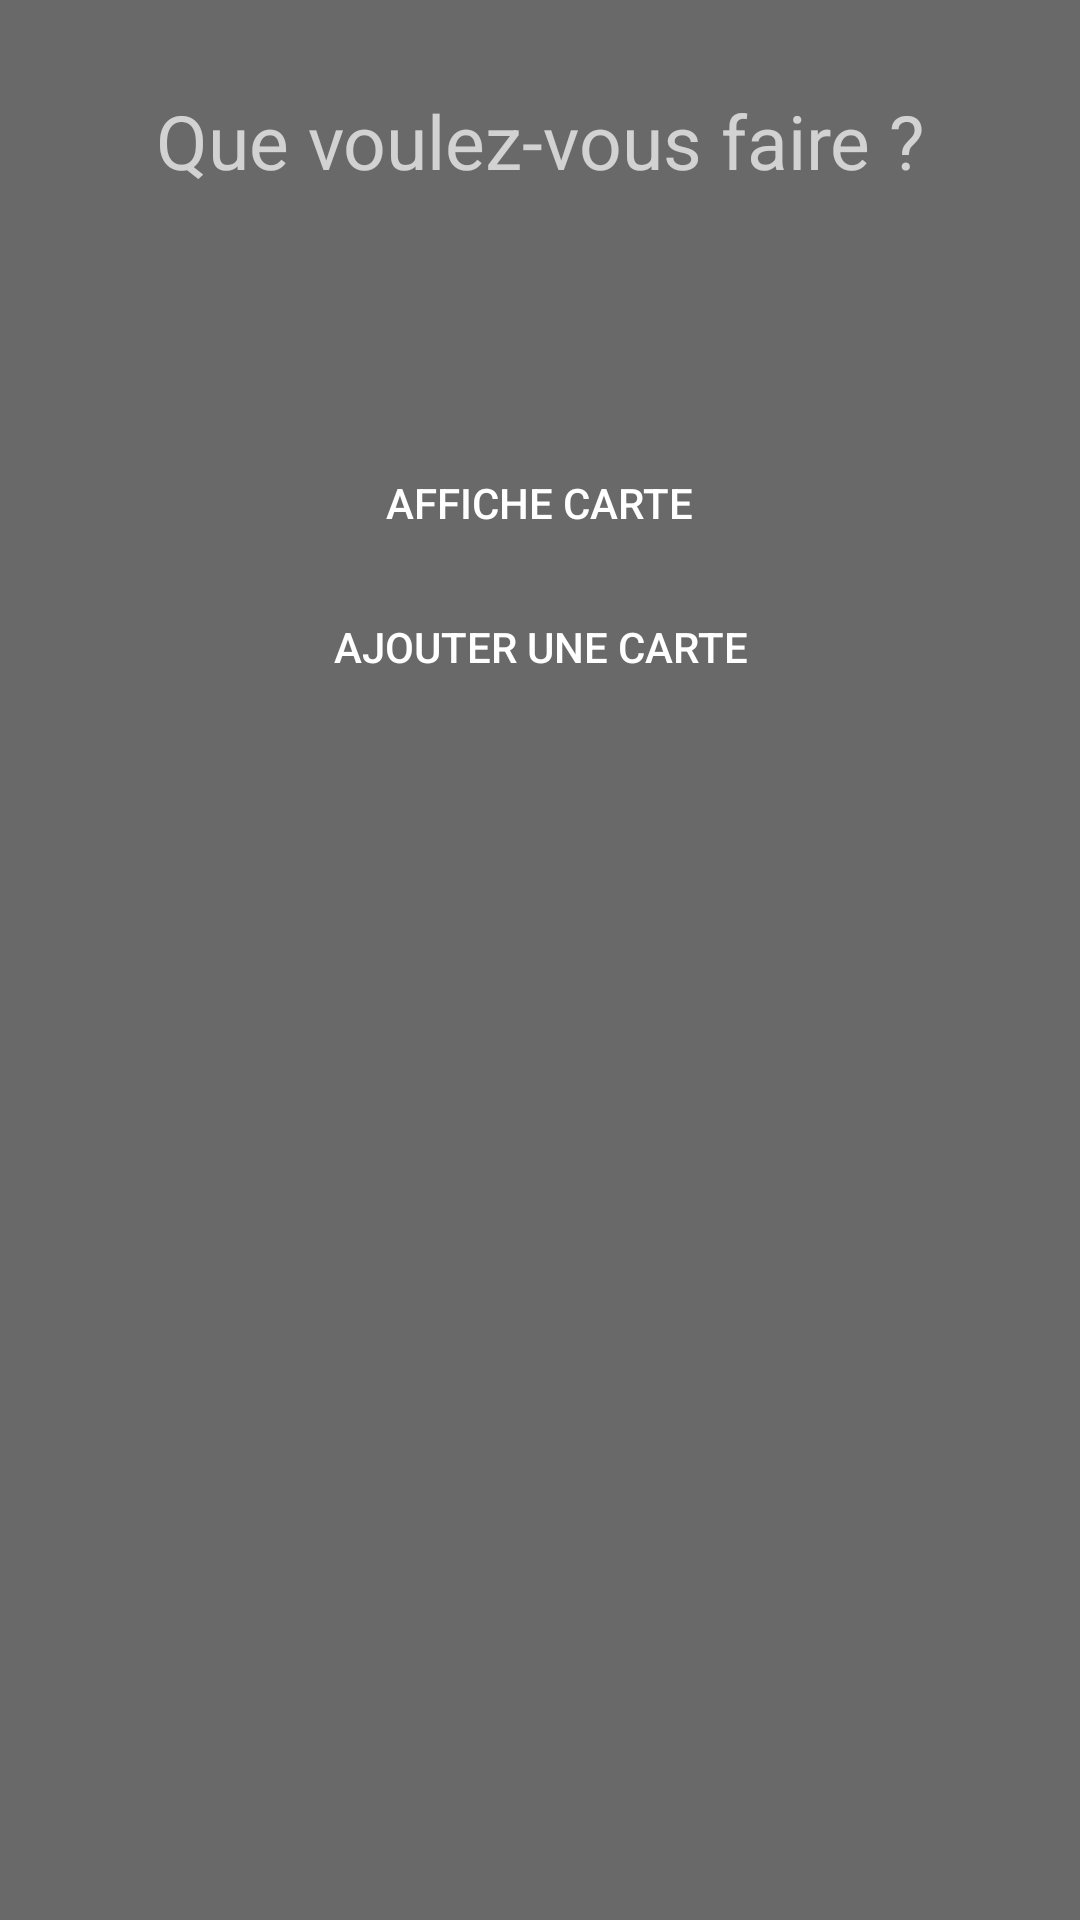

Produce the Android XML layout that renders to this screen, including the resource entries it uses.
<!-- AndroidManifest.xml: application theme Theme.AppCompat.NoActionBar -->
<!-- res/layout/fragment_carte.xml -->
<?xml version="1.0" encoding="utf-8"?>
<FrameLayout xmlns:android="http://schemas.android.com/apk/res/android"
    xmlns:tools="http://schemas.android.com/tools"
    android:layout_width="match_parent"
    android:layout_height="match_parent"
    android:background="#696969"
    tools:context=".Fragment.CarteFragment">
    <LinearLayout
        android:layout_width="match_parent"
        android:layout_height="match_parent"
        android:layout_marginHorizontal="20dp"
        android:layout_marginTop="30dp"
        android:orientation="vertical">
        <LinearLayout
            android:layout_width="match_parent"
            android:layout_height="match_parent"
            android:orientation="vertical">
            <TextView
                android:textSize="25dp"
                android:gravity="center"
                android:layout_width="match_parent"
                android:layout_height="wrap_content"
                android:text="Que voulez-vous faire ?"
                android:layout_marginBottom="20dp"/>
            <Button
                android:layout_marginTop="60dp"
                android:layout_width="wrap_content"
                android:layout_height="wrap_content"
                android:background="@android:color/transparent"
                android:layout_gravity="center"
                android:text="affiche carte"
                android:id="@+id/carte_affiche"/>
            <Button
                android:layout_width="wrap_content"
                android:layout_height="wrap_content"
                android:text="Ajouter une carte"
                android:id="@+id/recycler_addCard"
                android:layout_gravity="center"
                android:background="@android:color/transparent"/>

        </LinearLayout>

    </LinearLayout>



</FrameLayout>
<!-- resources referenced by this layout -->
<resources>

</resources>
